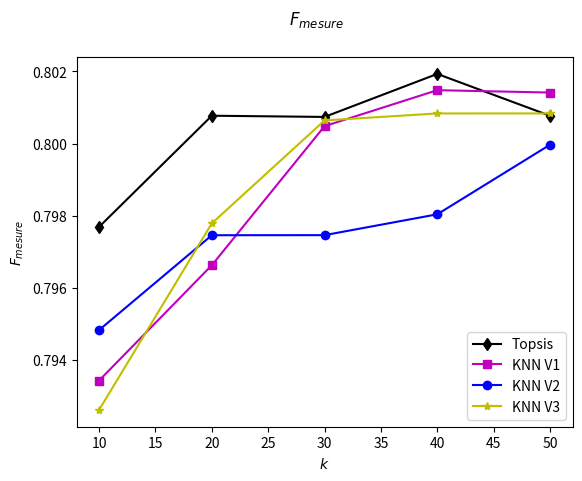

This chart was generated by the following Python code:
import matplotlib.pyplot as plt
#plt.plot([1, 2, 3, 4])
import numpy as np

#****************************************************************K**************************************
k=[10, 20, 30, 40,50]
"""
# old results
MAEtopsis=[0.7092180589206517,0.715208479218115,0.7200974076378949,0.7246577876264518,0.7281181809013414 ]
MAEknn_V1=[0.6982859509740496,0.7045871902004741,0.712131101322214,0.7177340363595236,0.7221699299632558]
MAEknn_V2=[0.7567831935508517,0.7465209157935389 ,0.7443842442902066,0.7426057308287877,0.7412579507605497]
MAEknn_V3=[0.6869115188702196,0.6977519888498929,0.7060548544851095,0.7128301006210693,0.7184374172672827]


RMSEtopsis=[0.9154018009752194,0.9196401601765144,0.9247779230144804,0.9290215141513427,0.9328973609135072]
RMSEknn_V1=[0.9016545937571814,0.9078382552579902,0.915718912208185,0.9213436392513484,0.9263872558093768]
RMSEknn_V2=[0.9707300801333782,0.9556680082397955 ,0.9509774152333262,0.9488137537897872 ,0.9469694189847493]
RMSEknn_V3=[0.8901898833311387,0.8995139732919517,0.9085506709679283,0.9157997366892542,0.9220670851221893]


RCLtopsis=[0.8739023533544081,0.866991643454039 ,0.8635970226761295,0.8626297577854671,0.8601965178417514 ]
RCLknn_V1=[0.8836709087650116 ,0.8768551236749117,0.8733555516576039,0.8690496948561465,0.8659722222222223 ]
RCLknn_V2=[0.8484069886947585,0.8512354152367879 , 0.8527997251803504, 0.8537298040563768,0.8556931544547643]
RCLknn_V3=[0.8875314408911247 ,0.8803041018387553,0.8762071992976295,0.8708551483420593,0.8670258995306797  ]


PRCtopsis=[0.7337068711294603,0.7439498057962355 ,0.7464093357271095 ,0.7492111194590534 ,0.7490243170219153 ]
PRCknn_V1=[0.7199182242990654 ,0.7298529411764706 ,0.7388336548449325,0.7436586093703372,0.7458133971291866 ]
PRCknn_V2=[0.7476226415094339,0.7500755972180224 ,0.748868778280543,0.7491704374057315,0.7510567632850241 ]
PRCknn_V3=[0.7160458037396724,0.7294169352475828,0.7370753323485968 , 0.7412358882947119,0.7440334128878282 ]
"""


# new  results :
MAEknn_V2=[0.7567831935508517, 0.7465209157935389, 0.7443842442902066, 0.7426057308287877, 0.7412579507605497]
RMSEknn_V2=[0.9707300801333782, 0.9556680082397955, 0.9509774152333262, 0.9488137537897872, 0.9469694189847493]
RCLknn_V2=[0.8484069886947585, 0.8512354152367879, 0.8527997251803504, 0.8537298040563768, 0.8556931544547643]
PRCknn_V2=[0.7476226415094339, 0.7500755972180224, 0.748868778280543, 0.7491704374057315, 0.7510567632850241]
F2knn_V2=[0.7948327048062264, 0.7974602153994533, 0.7974622550594281, 0.7980398457583547, 0.7999678404888246]


MAEknn_V3=[0.6869115188702196, 0.6977519888498929, 0.7060548544851095, 0.7128301006210693, 0.7184374172672827]
RMSEknn_V3=[0.8901898833311387, 0.8995139732919517, 0.9085506709679283, 0.9157997366892542, 0.9220670851221893]
RCLknn_V3=[0.8875314408911247, 0.8803041018387553, 0.8762071992976295, 0.8708551483420593, 0.8670258995306797]
PRCknn_V3=[0.7160458037396724, 0.7294169352475828, 0.7370753323485968, 0.7412358882947119, 0.7440334128878282]
F2knn_V3=[0.7926193341355796, 0.7977888158948887, 0.8006417970316887, 0.800834536992457, 0.8008348719595408]


MAEknn_V1=[0.6982859509740496, 0.7045871902004741, 0.712131101322214, 0.7177340363595236, 0.7221699299632558]
RMSEknn_V1=[0.9016545937571814, 0.9078382552579902, 0.915718912208185, 0.9213436392513484, 0.9263872558093768]
RCLknn_V1=[0.8836709087650116, 0.8768551236749117, 0.8733555516576039, 0.8690496948561465, 0.8659722222222223]
PRCknn_V1=[0.7199182242990654, 0.7298529411764706, 0.7388336548449325, 0.7436586093703372, 0.7458133971291866]
F2knn_V1=[0.7934336525307798, 0.7966292134831462, 0.8004823151125403, 0.8014794564605613, 0.8014138817480719]

MAEtopsis=[0.7092180589206517, 0.715208479218115, 0.7200974076378949, 0.7246577876264518, 0.7281181809013414]
RMSEtopsis=[0.9154018009752194, 0.9196401601765144, 0.9247779230144804, 0.9290215141513427, 0.9328973609135072]
RCLtopsis=[0.8739023533544081, 0.866991643454039, 0.8635970226761295, 0.8626297577854671, 0.8601965178417514]
PRCtopsis=[0.7337068711294603, 0.7439498057962355, 0.7464093357271095, 0.7492111194590534, 0.7490243170219153]
F2topsis=[0.7976915678101956, 0.8007718282682104, 0.8007383035069416, 0.8019300361881785, 0.8007702800288855]


"""
plt.ylabel('MAE')
plt.figure(figsize=(9, 3))
#plt.subplot(131)
plt.plot(k,MAEtopsis2AlphaFull, )
plt.plot(k,MAEknn2AlphaFull,'k' )


#plt.subplot(132)
#plt.plot(k,MAEtopsis2AlphaFull, )
#plt.plot(k,MAEknn2AlphaFull_IGN_SIM,'r--')
plt.suptitle('MAE')
plt.subplots_adjust(top=0.92, bottom=0.08, left=0.10, right=0.95, hspace=0.25,
                    wspace=0.35)
plt.show()
"""
"""
x = np.random.randint(low=1, high=11, size=50)
y = x + np.random.randint(1, 5, size=x.size)
data = np.column_stack((x, y))

fig, (ax1, ax2,ax3,ax4) = plt.subplots(nrows=1, ncols=4,figsize=(20, 4))

#ax1.scatter(x=x, y=y, marker='o', c='r', edgecolor='b')
ax1.plot(k,MAEtopsis,label='Topsis' )
ax1.plot(k,MAEknn_V1,'g-s',label='KNN V1' )
ax1.plot(k,MAEknn_V2,'r-o',label='KNN V2' )
ax1.plot(k,MAEknn_V3,'r--',label='KNN V3')
ax1.set_title('MAE')
ax1.set_xlabel('$k$')
ax1.set_ylabel('$MAE$')
ax1.legend(loc=(0.65, 0.8))

ax2.plot(k,RMSEtopsis,label='Topsis' )
ax2.plot(k,RMSEknn_V1,'g-s',label='KNN V1' )
ax2.plot(k,RMSEknn_V2,'r-o',label='KNN V2' )
ax2.plot(k,RMSEknn_V3,'r--',label='KNN V3')
ax2.set_title('RMSE')
ax2.set_xlabel('$k$')
ax2.set_ylabel('$RMSE$')
ax2.legend(loc=(0.65, 0.8))
ax2.plot()

ax3.plot(k,RCLtopsis,label='Topsis' )
ax3.plot(k,RCLknn_V1,'g-s',label='KNN V1' )
ax3.plot(k,RCLknn_V2,'r-o',label='KNN V2' )
ax3.plot(k,RCLknn_V3,'r--',label='KNN V3')
ax3.set_xlabel('$k$')
ax3.set_ylabel('$Recall$')
ax3.legend(loc=(0.65, 0.8))
ax3.set_title('Recall')
#ax3.yaxis.tick_right()


ax4.plot(k,PRCtopsis,label='Topsis' )
ax4.plot(k,PRCknn_V1,'g-s',label='KNN V1' )
ax4.plot(k,PRCknn_V2,'r-o',label='KNN V2' )
ax4.plot(k,PRCknn_V3,'r--',label='KNN V3')
ax4.set_xlabel('$k$')
ax4.set_ylabel('$PRC$')
ax4.legend(loc=(0.65, 0.8))
ax4.set_title('PRC')


plt.show()

"""
plt.plot(k, F2topsis,"k-d", label='Topsis')
plt.plot(k, F2knn_V1, 'm-s', label='KNN V1')
plt.plot(k, F2knn_V2, 'b-o', label='KNN V2')
plt.plot(k, F2knn_V3, 'y-*', label='KNN V3')
plt.suptitle('$F_{mesure}$')
#plt.set_title('MAE')
plt.xlabel('$k$')
plt.ylabel('$F_{mesure}$')
#plt.xlim(0.55,0.85)
plt.legend()
plt.show()